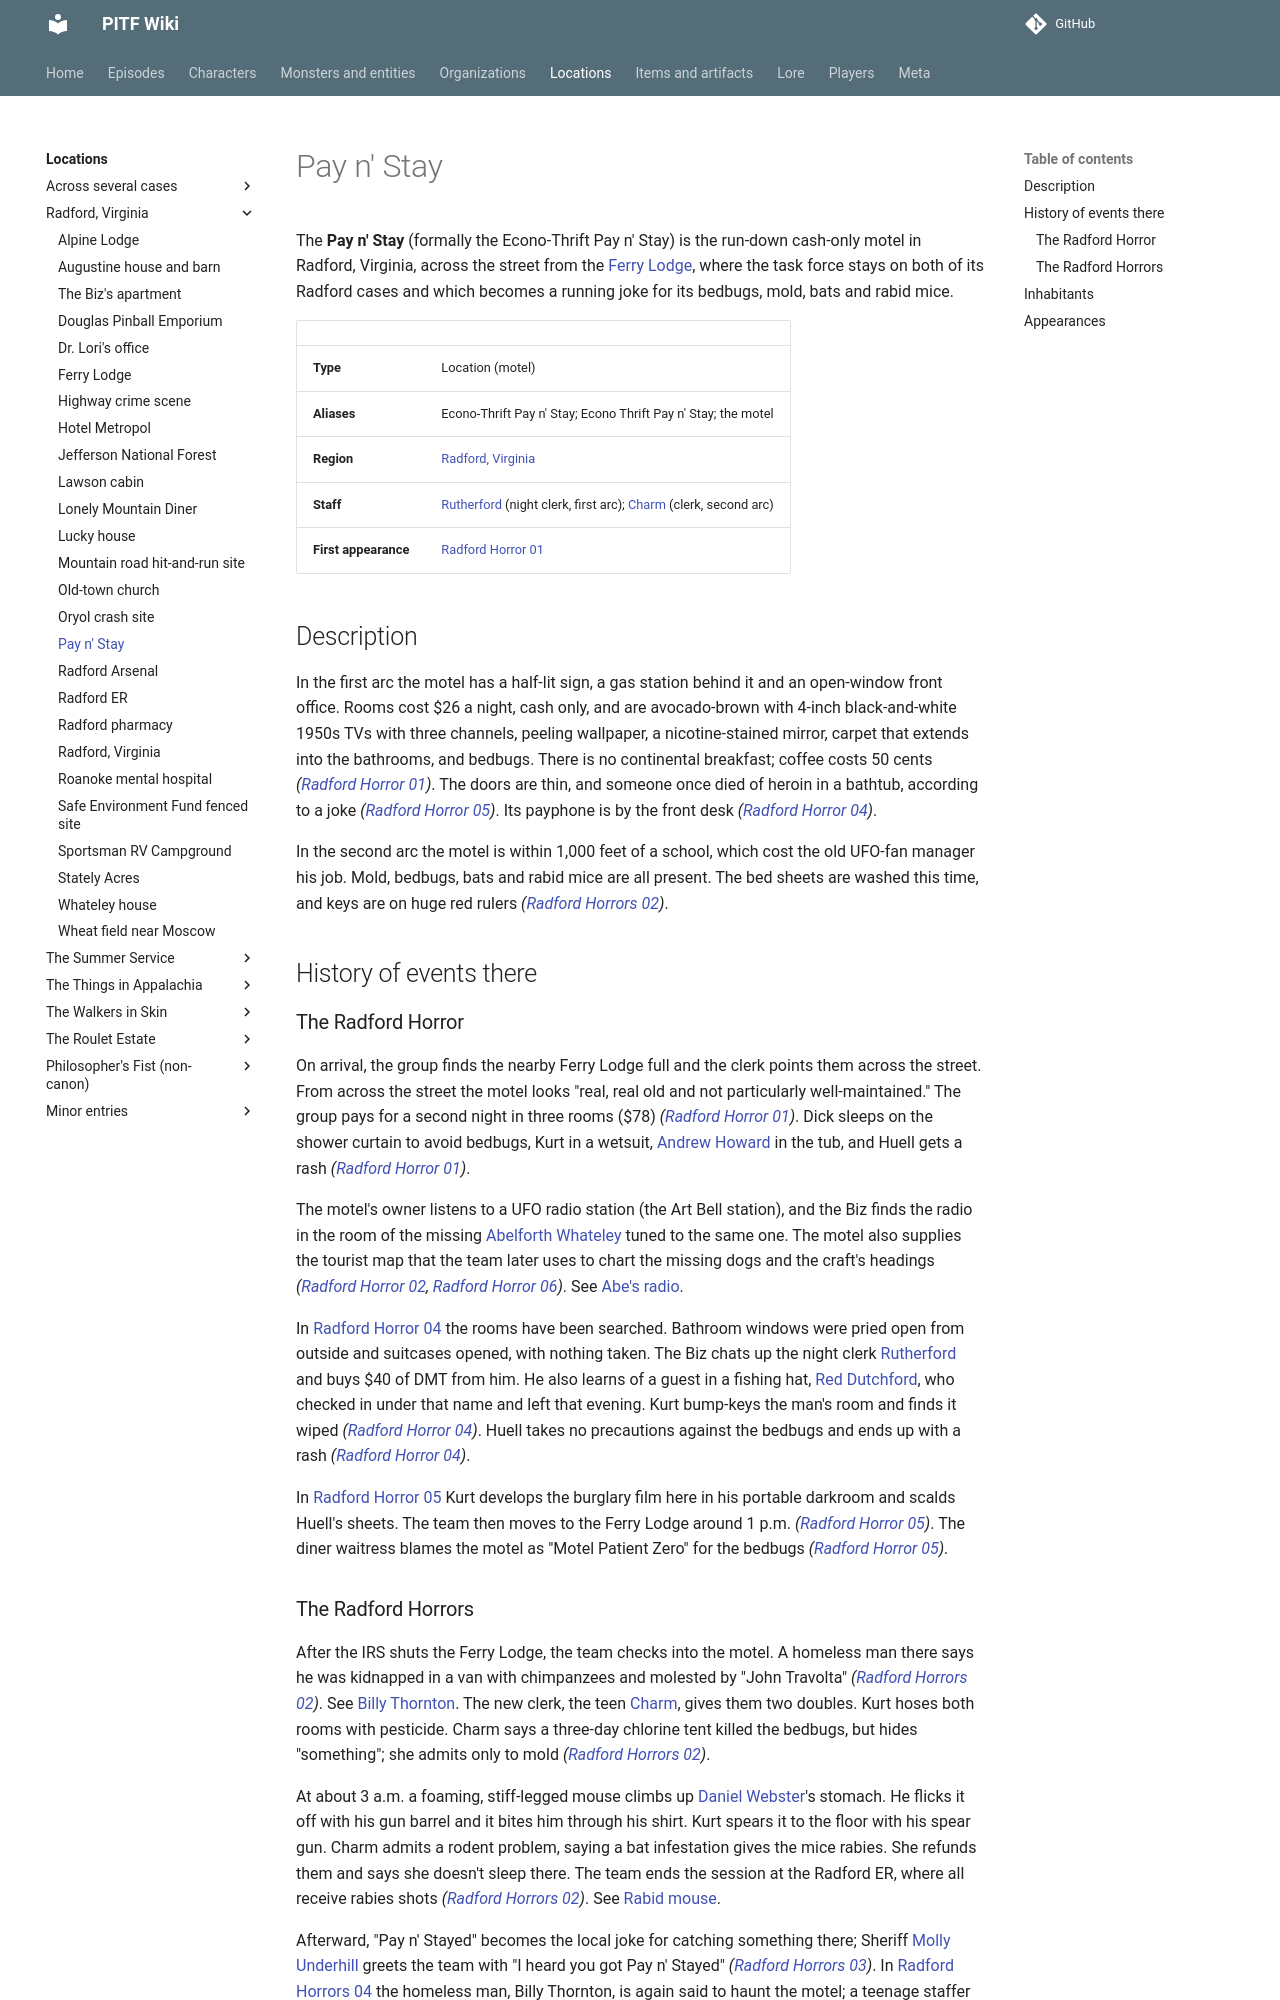

repository: AndreTInfante/pitf-wiki · page: locations/pay-n-stay/index.html · generator: mkdocs

# Pay n' Stay

The **Pay n' Stay** (formally the Econo-Thrift Pay n' Stay) is the run-down cash-only motel in Radford, Virginia, across the street from the [Ferry Lodge](ferry-lodge.md), where the task force stays on both of its Radford cases and which becomes a running joke for its bedbugs, mold, bats and rabid mice.

| | |
|---|---|
| **Type** | Location (motel) |
| **Aliases** | Econo-Thrift Pay n' Stay; Econo Thrift Pay n' Stay; the motel |
| **Region** | [Radford, Virginia](radford-virginia.md) |
| **Staff** | [Rutherford](../characters/rutherford.md) (night clerk, first arc); [Charm](../characters/charm.md) (clerk, second arc) |
| **First appearance** | [Radford Horror 01](../episodes/radford-horror/01.md) |

## Description

In the first arc the motel has a half-lit sign, a gas station behind it and an open-window front office. Rooms cost $26 a night, cash only, and are avocado-brown with 4-inch black-and-white 1950s TVs with three channels, peeling wallpaper, a nicotine-stained mirror, carpet that extends into the bathrooms, and bedbugs. There is no continental breakfast; coffee costs 50 cents *([Radford Horror 01](../episodes/radford-horror/01.md))*. The doors are thin, and someone once died of heroin in a bathtub, according to a joke *([Radford Horror 05](../episodes/radford-horror/05.md))*. Its payphone is by the front desk *([Radford Horror 04](../episodes/radford-horror/04.md))*.

In the second arc the motel is within 1,000 feet of a school, which cost the old UFO-fan manager his job. Mold, bedbugs, bats and rabid mice are all present. The bed sheets are washed this time, and keys are on huge red rulers *([Radford Horrors 02](../episodes/radford-horrors/02.md))*.

## History of events there

### The Radford Horror

On arrival, the group finds the nearby Ferry Lodge full and the clerk points them across the street. From across the street the motel looks "real, real old and not particularly well-maintained." The group pays for a second night in three rooms ($78) *([Radford Horror 01](../episodes/radford-horror/01.md))*. Dick sleeps on the shower curtain to avoid bedbugs, Kurt in a wetsuit, [Andrew Howard](../characters/andrew-howard.md) in the tub, and Huell gets a rash *([Radford Horror 01](../episodes/radford-horror/01.md))*.

The motel's owner listens to a UFO radio station (the Art Bell station), and the Biz finds the radio in the room of the missing [Abelforth Whateley](../characters/abelforth-whateley.md) tuned to the same one. The motel also supplies the tourist map that the team later uses to chart the missing dogs and the craft's headings *([Radford Horror 02](../episodes/radford-horror/02.md), [Radford Horror 06](../episodes/radford-horror/06.md))*. See [Abe's radio](../items/abes-radio.md).

In [Radford Horror 04](../episodes/radford-horror/04.md) the rooms have been searched. Bathroom windows were pried open from outside and suitcases opened, with nothing taken. The Biz chats up the night clerk [Rutherford](../characters/rutherford.md) and buys $40 of DMT from him. He also learns of a guest in a fishing hat, [Red Dutchford](../characters/red-dutchford.md), who checked in under that name and left that evening. Kurt bump-keys the man's room and finds it wiped *([Radford Horror 04](../episodes/radford-horror/04.md))*. Huell takes no precautions against the bedbugs and ends up with a rash *([Radford Horror 04](../episodes/radford-horror/04.md))*.

In [Radford Horror 05](../episodes/radford-horror/05.md) Kurt develops the burglary film here in his portable darkroom and scalds Huell's sheets. The team then moves to the Ferry Lodge around 1 p.m. *([Radford Horror 05](../episodes/radford-horror/05.md))*. The diner waitress blames the motel as "Motel Patient Zero" for the bedbugs *([Radford Horror 05](../episodes/radford-horror/05.md))*.
